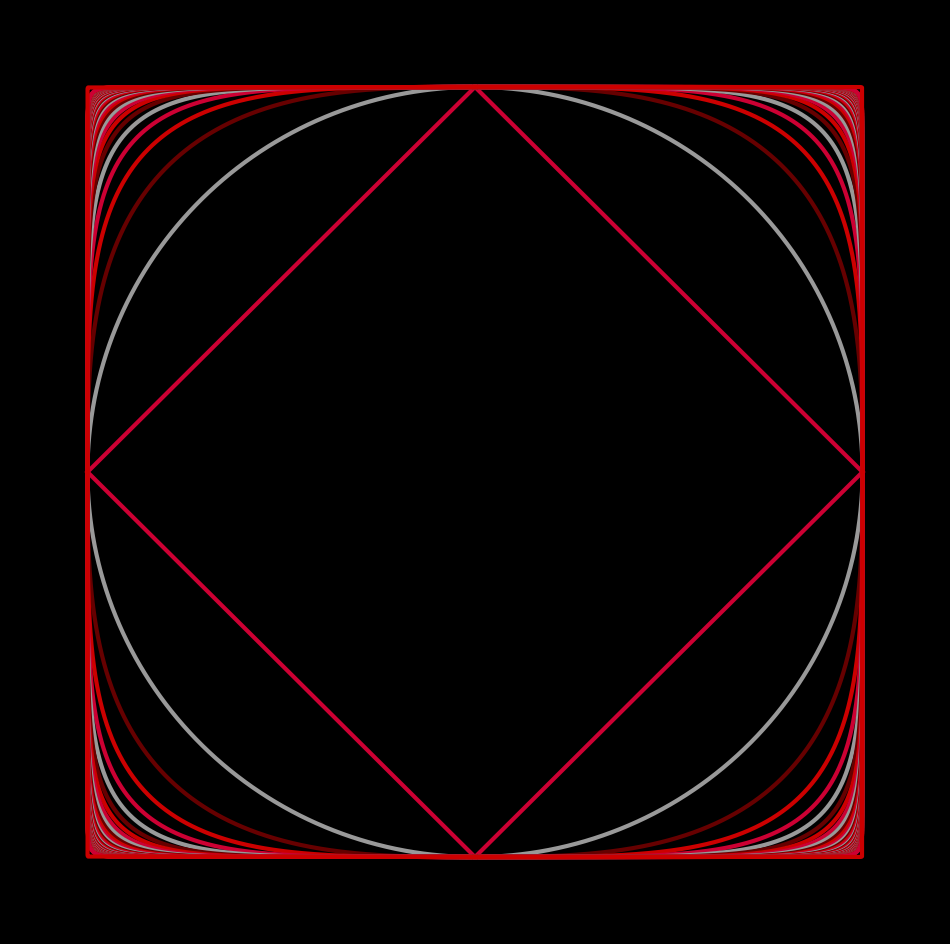

The script that saved this image: (Note: this script raises an exception after producing the figure.)
import matplotlib.pylab as plt
import numpy as np
import pandas as pd
from math import cos, sin,log,tan,gamma,pi,exp,sqrt

p = plt.figure(figsize=(12,12),facecolor='black',dpi=400)
p = plt.axis('off')
p = plt.xlim(-1.2,1.2)
p = plt.ylim(-1.2,1.2)
colors = ['#cc0000','#cc0033','#999999','#660000']*500
for p in list(range(1,50))+[500]:
    plt.plot(np.linspace(0,1,800),[(1-x**p)**(1/p) for x in np.linspace(0,1,800)],lw=3,color=colors[p])
    plt.plot(np.linspace(0,1,800),[-(1-x**p)**(1/p) for x in np.linspace(0,1,800)],lw=3,color=colors[p])
    plt.plot([-(1-x**p)**(1/p) for x in np.linspace(0,1,800)],np.linspace(0,1,800),lw=3,color=colors[p])
    plt.plot([-(1-x**p)**(1/p) for x in np.linspace(0,1,800)],np.linspace(0,-1,800),lw=3,color=colors[p])
plt.savefig(f'C:/Users/<user>/Pictures/RandomPlots/02012020/02012020_{1}.png',facecolor='black')

p = plt.figure(figsize=(12,12),facecolor='black',dpi=400)
p = plt.axis('off')
p = plt.xlim(-1.2,1.2)
p = plt.ylim(-1.2,1.2)
colors = ['#cc0000','#cc0033','#999999','#660000']*500
for p in list(range(1,50))+[500]:
    if p == 1:
        plt.plot(np.linspace(0,1,800),[(1-x**p)**(1/p) for x in np.linspace(0,1,800)],lw=4,color='#13a8f0',zorder=200)
        plt.plot(np.linspace(0,1,800),[-(1-x**p)**(1/p) for x in np.linspace(0,1,800)],lw=4,color='#13a8f0',zorder=200)
        plt.plot([-(1-x**p)**(1/p) for x in np.linspace(0,1,800)],np.linspace(0,1,800),lw=4,color='#13a8f0',zorder=200)
        plt.plot([-(1-x**p)**(1/p) for x in np.linspace(0,1,800)],np.linspace(0,-1,800),lw=4,color='#13a8f0',zorder=200)
    else:
        plt.plot(np.linspace(0,1,800),[(1-x**p)**(1/p) for x in np.linspace(0,1,800)],lw=3,color='#999999')
        plt.plot(np.linspace(0,1,800),[-(1-x**p)**(1/p) for x in np.linspace(0,1,800)],lw=3,color='#999999')
        plt.plot([-(1-x**p)**(1/p) for x in np.linspace(0,1,800)],np.linspace(0,1,800),lw=3,color='#999999')
        plt.plot([-(1-x**p)**(1/p) for x in np.linspace(0,1,800)],np.linspace(0,-1,800),lw=3,color='#999999')
plt.text(-0.2,0, "${||x||}_{1}=1$", fontsize=20,color='white')
plt.savefig(f'C:/Users/<user>/Pictures/RandomPlots/02012020/02012020_{2}.png',facecolor='black')

p = plt.figure(figsize=(12,12),facecolor='black',dpi=400)
p = plt.axis('off')
p = plt.xlim(-1.2,1.2)
p = plt.ylim(-1.2,1.2)
colors = ['#cc0000','#cc0033','#999999','#660000']*500
for p in list(range(1,50))+[500]:
    if p == 2:
        plt.plot(np.linspace(0,1,800),[(1-x**p)**(1/p) for x in np.linspace(0,1,800)],lw=4,color='#13a8f0',zorder=200)
        plt.plot(np.linspace(0,1,800),[-(1-x**p)**(1/p) for x in np.linspace(0,1,800)],lw=4,color='#13a8f0',zorder=200)
        plt.plot([-(1-x**p)**(1/p) for x in np.linspace(0,1,800)],np.linspace(0,1,800),lw=4,color='#13a8f0',zorder=200)
        plt.plot([-(1-x**p)**(1/p) for x in np.linspace(0,1,800)],np.linspace(0,-1,800),lw=4,color='#13a8f0',zorder=200)
    else:
        plt.plot(np.linspace(0,1,800),[(1-x**p)**(1/p) for x in np.linspace(0,1,800)],lw=3,color='#999999')
        plt.plot(np.linspace(0,1,800),[-(1-x**p)**(1/p) for x in np.linspace(0,1,800)],lw=3,color='#999999')
        plt.plot([-(1-x**p)**(1/p) for x in np.linspace(0,1,800)],np.linspace(0,1,800),lw=3,color='#999999')
        plt.plot([-(1-x**p)**(1/p) for x in np.linspace(0,1,800)],np.linspace(0,-1,800),lw=3,color='#999999')
plt.text(-0.2,0, "${||x||}_{2}=1$", fontsize=20,color='white')
plt.savefig(f'C:/Users/<user>/Pictures/RandomPlots/02012020/02012020_{3}.png',facecolor='black')

p = plt.figure(figsize=(12,12),facecolor='black',dpi=400)
p = plt.axis('off')
p = plt.xlim(-1.2,1.2)
p = plt.ylim(-1.2,1.2)
colors = ['#cc0000','#cc0033','#999999','#660000']*500
for p in list(range(1,50))+[500]:
    if p == 500:
        plt.plot(np.linspace(0,1,800),[(1-x**p)**(1/p) for x in np.linspace(0,1,800)],lw=4,color='#13a8f0',zorder=200)
        plt.plot(np.linspace(0,1,800),[-(1-x**p)**(1/p) for x in np.linspace(0,1,800)],lw=4,color='#13a8f0',zorder=200)
        plt.plot([-(1-x**p)**(1/p) for x in np.linspace(0,1,800)],np.linspace(0,1,800),lw=4,color='#13a8f0',zorder=200)
        plt.plot([-(1-x**p)**(1/p) for x in np.linspace(0,1,800)],np.linspace(0,-1,800),lw=4,color='#13a8f0',zorder=200)
    else:
        plt.plot(np.linspace(0,1,800),[(1-x**p)**(1/p) for x in np.linspace(0,1,800)],lw=3,color='#999999')
        plt.plot(np.linspace(0,1,800),[-(1-x**p)**(1/p) for x in np.linspace(0,1,800)],lw=3,color='#999999')
        plt.plot([-(1-x**p)**(1/p) for x in np.linspace(0,1,800)],np.linspace(0,1,800),lw=3,color='#999999')
        plt.plot([-(1-x**p)**(1/p) for x in np.linspace(0,1,800)],np.linspace(0,-1,800),lw=3,color='#999999')
plt.text(-0.2,0, "${||x||}_{\infty}=1$", fontsize=20,color='white')
plt.savefig(f'C:/Users/<user>/Pictures/RandomPlots/02012020/02012020_{4}.png',facecolor='black')